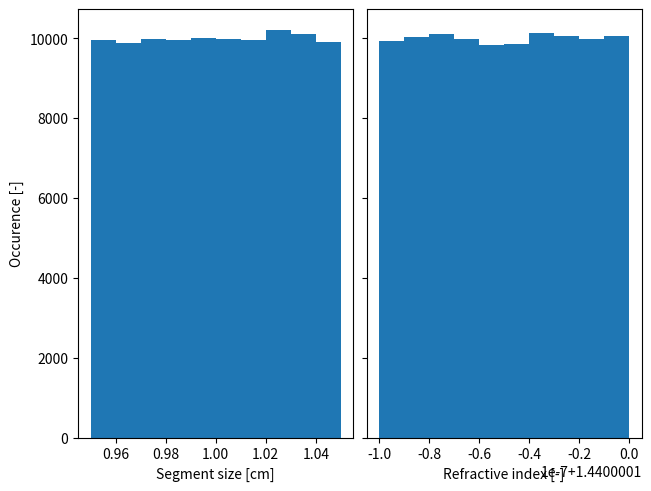

Python code for this plot:
"""
Implementation of OpticalFiber
"""

import math

from dataclasses import dataclass
from functools import cached_property

import numpy as np

from matplotlib import pyplot as plt
from scipy import constants


@dataclass
class OpticalFiber:
    # TODO: Add method to extrapolate refractive index at other wavelengths
    # TODO: Add method to extrapolate fiber attenuation coefficient at other wavelengths
    """
    OpticalFiber object with optical and numerical parameters.
    All values should be for the same reference wavelength.

    Parameters:
        refractive_index: Average refractive index of the fiber
        refractive_index_variation: Refractive index variation, this is multiplied by a uniform random variable in the interval [0, 1]
        attenuation_coefficient: Fiber attenuation coefficient, in dB/km
        segment_size: Average size of individual segements
        segment_size_variation: Segment size variation, in +- %
        mode_field_diameter: Effective mode area of single mode fiber, in um^2
        average_backscattering_field_coefficient: Coefficient of the field scattered backwards, inside the numerical aperture, in um^-2
        length: Fiber length in m
        seend: Seed to generate random values from

    Notes: 
        Implementation detailed in 
[redacted]
    """
    refractive_index: float
    refractive_index_variation: float
    attenuation_coefficient: float
    segment_size: float
    segment_size_variation: float
    mode_field_diameter: float
    average_backscattering_field_coefficient: float
    length: float
    seed: float | None = None

    def __post_init__(self):
        # Initialize RNG with the given seed
        self._generator = np.random.default_rng(self.seed)

    def segment_duration(self) -> float:
        """Duration of a segment, in s"""
        return self.refractive_index * self.segment_size / constants.c

    @property
    def linear_attenuation_coefficient(self) -> float:
        """Fiber attenuation coefficient, in m^-1"""
        return self.attenuation_coefficient / (10 * np.log10(math.e)) * 1e-3

    @property
    def number_of_segments(self) -> int:
        """Number of fiber segments"""
        return int(self.length / self.segment_size)

    @cached_property
    def segment_sizes(self) -> np.ndarray:
        """Size of each fiber segment. This property is cached to ensure the value stays identical."""
        # Assume evenly distributed
        segment_locations = np.ones(self.number_of_segments)

        # Apply variation
        segment_variation = (
            self._generator.random(self.number_of_segments) - 0.5
        ) * 2  # Between -1, 1
        segment_variation = segment_variation * self.segment_size_variation / 100
        segment_locations = segment_locations + segment_variation

        return segment_locations * self.segment_size

    @property
    def segment_locations(self) -> np.ndarray:
        """Location of each fiber segment"""
        return np.cumsum(self.segment_sizes)

    @cached_property
    def refractive_indices(self) -> np.ndarray:
        """Refractive index of each fiber segment"""
        index_variation = self.refractive_index_variation * self._generator.random(
            self.number_of_segments
        )
        return self.refractive_index + index_variation


if __name__ == "__main__":
    optical_fiber = OpticalFiber(
        refractive_index=1.44,
        refractive_index_variation=1e-7,
        attenuation_coefficient=0.2,  # 0.2 dB / km
        segment_size=1e-2,  # 1 cm
        segment_size_variation=5,  # 5 %
        mode_field_diameter=2.13,
        average_backscattering_field_coefficient=70,
        length=1e3,  # 1 km
    )

    fig, (ax1, ax2) = plt.subplots(1, 2, layout="constrained", sharey=True)

    ax1.hist(optical_fiber.segment_sizes * 1e2)
    ax1.set_xlabel("Segment size [cm]")
    ax1.set_ylabel("Occurence [-]")

    ax2.hist(optical_fiber.refractive_indices)
    ax2.set_xlabel("Refractive index [-]")

    plt.show()
